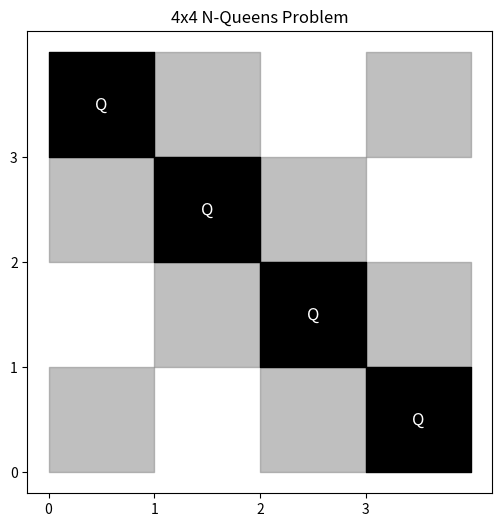

Recreate this plot in Python.
import matplotlib.pyplot as plt
import matplotlib.image as mpimg
import numpy as np

# 2023-12, Planning and Reasoning Project
# [redacted]

# quick visualization of the N-Queens problem,
# based on the output of the Z3 solver for a given n

# TO USE: SPECIFY N ...
n = 4

# ... AND SMT2 OUTPUT from Z3 solver
smt2_output = """
  (define-fun x3y1 () Bool false)
  (define-fun x0y0 () Bool false)
  (define-fun x3y2 () Bool false)
  (define-fun x1y0 () Bool false)
  (define-fun x0y3 () Bool true)
  (define-fun x0y1 () Bool false)
  (define-fun x2y3 () Bool false)
  (define-fun x2y0 () Bool false)
  (define-fun x1y2 () Bool true)
  (define-fun x3y0 () Bool true)
  (define-fun x3y3 () Bool false)
  (define-fun x0y2 () Bool false)
  (define-fun x1y3 () Bool false)
  (define-fun x2y1 () Bool true)
  (define-fun x2y2 () Bool false)
  (define-fun x1y1 () Bool false)
"""

####################
# DO NOT EDIT BELOW #
####################

# parse the output to extract queen positions to board representation
board = np.zeros((n, n), dtype=int)
for line in smt2_output.splitlines():
    if "define-fun" in line:
        parts = line.split()
        position = parts[1]
        value = parts[-1][:-1] # trim the trailing bracket
        if value == "true":
            #print(position)
            x, y = int(position[1]), int(position[3])
            board[y, x] = 1


plt.figure(figsize=(n + 2, n + 2))
plt.xticks(range(n))
plt.yticks(range(n))
plt.title(str(n) + 'x' + str(n) + ' N-Queens Problem')


# checkered pattern for the board
for y in range(n):
    for x in range(n):
        if (x + y) % 2 == 0:
            plt.fill_between([x, x + 1], [y, y], [y + 1, y + 1], color='gray', alpha=0.5)

# Place crown images instead of 'Q'
for y in range(n):
    for x in range(n):
        if board[y, x] == 1:
            plt.fill_between([x, x + 1], [y, y], [y + 1, y + 1], color='black', alpha=1)
            #plt.imshow(mpimg.imread('crown64.jpg'), extent=[x, x + 1, y, y + 1])
            plt.text(x + 0.5, y + 0.5, 'Q', fontsize=12, ha='center', va='center', color='white')

plt.show()
